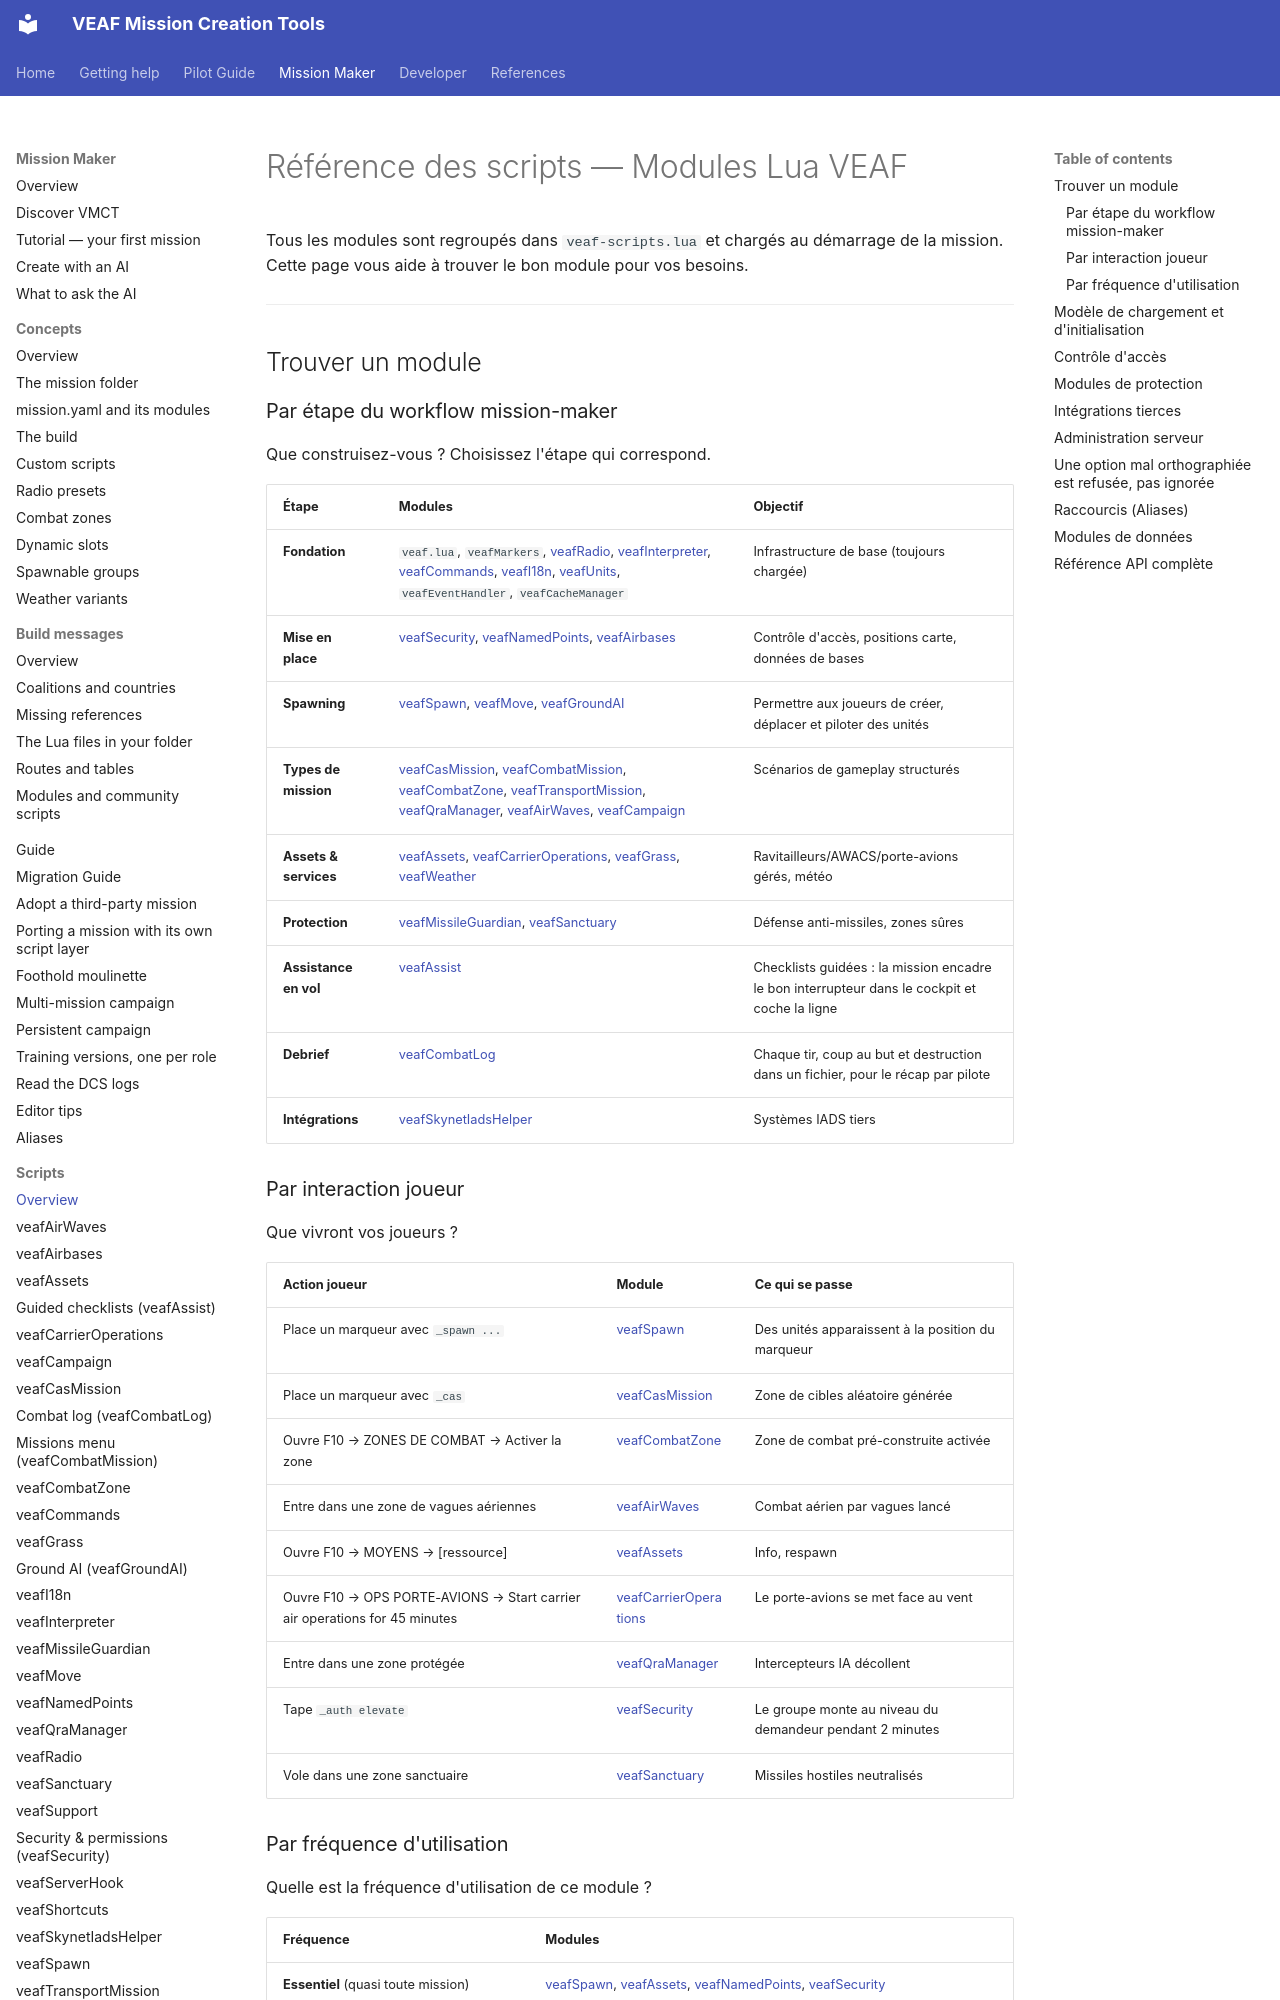

repository: VEAF/VEAF-Mission-Creation-Tools · page: mission-maker/scripts/index.html · generator: mkdocs

# Référence des scripts — Modules Lua VEAF

Tous les modules sont regroupés dans `veaf-scripts.lua` et chargés au démarrage de la mission. Cette page vous aide à trouver le bon module pour vos besoins.

---

## Trouver un module

### Par étape du workflow mission-maker

Que construisez-vous ? Choisissez l'étape qui correspond.

| Étape | Modules | Objectif |
|-------|---------|----------|
| **Fondation** | `veaf.lua`, `veafMarkers`, [veafRadio](veafRadio.md), [veafInterpreter](veafInterpreter.md), [veafCommands](veafCommands.md), [veafI18n](veafI18n.md), [veafUnits](veafUnits.md), `veafEventHandler`, `veafCacheManager` | Infrastructure de base (toujours chargée) |
| **Mise en place** | [veafSecurity](veafSecurity.md), [veafNamedPoints](veafNamedPoints.md), [veafAirbases](veafAirbases.md) | Contrôle d'accès, positions carte, données de bases |
| **Spawning** | [veafSpawn](veafSpawn.md), [veafMove](veafMove.md), [veafGroundAI](veafGroundAI.md) | Permettre aux joueurs de créer, déplacer et piloter des unités |
| **Types de mission** | [veafCasMission](veafCasMission.md), [veafCombatMission](veafCombatMission.md), [veafCombatZone](veafCombatZone.md), [veafTransportMission](veafTransportMission.md), [veafQraManager](veafQraManager.md), [veafAirWaves](veafAirWaves.md), [veafCampaign](veafCampaign.md) | Scénarios de gameplay structurés |
| **Assets & services** | [veafAssets](veafAssets.md), [veafCarrierOperations](veafCarrierOperations.md), [veafGrass](veafGrass.md), [veafWeather](veafWeather.md) | Ravitailleurs/AWACS/porte-avions gérés, météo |
| **Protection** | [veafMissileGuardian](veafMissileGuardian.md), [veafSanctuary](veafSanctuary.md) | Défense anti-missiles, zones sûres |
| **Assistance en vol** | [veafAssist](veafAssist.md) | Checklists guidées : la mission encadre le bon interrupteur dans le cockpit et coche la ligne |
| **Debrief** | [veafCombatLog](veafCombatLog.md) | Chaque tir, coup au but et destruction dans un fichier, pour le récap par pilote |
| **Intégrations** | [veafSkynetIadsHelper](veafSkynetIadsHelper.md) | Systèmes IADS tiers |
